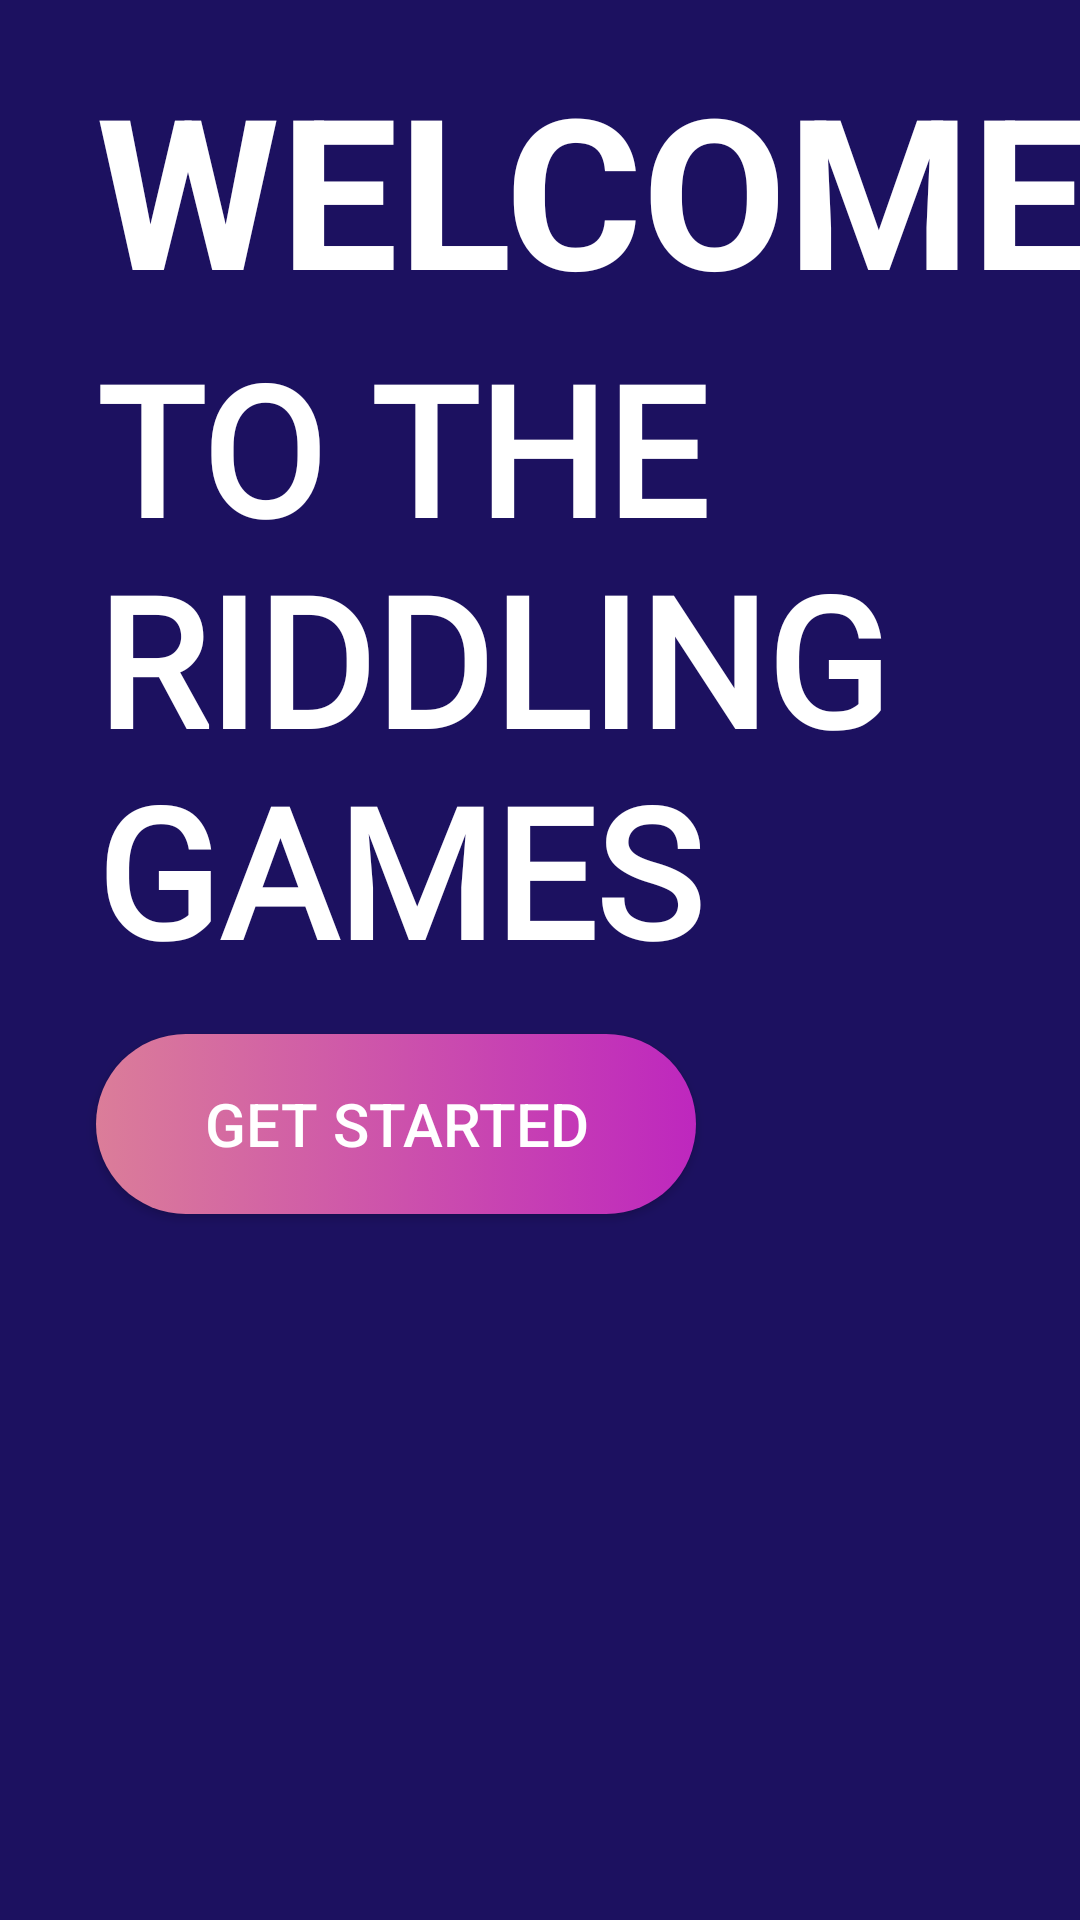

The Android layout XML behind this screen, and the referenced resources:
<!-- AndroidManifest.xml: application theme Theme.Deviner -->
<!-- res/layout/activity_main.xml -->
<?xml version="1.0" encoding="utf-8"?>
<androidx.constraintlayout.widget.ConstraintLayout xmlns:android="http://schemas.android.com/apk/res/android"
    xmlns:app="http://schemas.android.com/apk/res-auto"
    xmlns:tools="http://schemas.android.com/tools"
    android:layout_width="match_parent"
    android:layout_height="match_parent"
    android:background="#1C1160"
    tools:context=".MainActivity">

    <ImageView
        android:id="@+id/imageView"
        android:layout_width="wrap_content"
        android:layout_height="wrap_content"
        android:scaleType="centerCrop"
        app:layout_constraintEnd_toEndOf="parent"
        app:layout_constraintHorizontal_bias="0.0"
        app:layout_constraintStart_toStartOf="parent"
        app:layout_constraintTop_toTopOf="parent"
        app:srcCompat="@drawable/top_background"
        android:contentDescription="@string/h"
        tools:ignore="ContentDescription" />

    <TextView
        android:id="@+id/textView"
        android:layout_width="wrap_content"
        android:layout_height="wrap_content"
        android:text="WELCOME"
        android:layout_marginStart="32dp"
        android:layout_marginTop="16dp"
        android:textColor="#ffffff"
        android:textStyle="bold"
        android:textSize="70sp"
        app:layout_constraintStart_toStartOf="parent"
        app:layout_constraintTop_toBottomOf="@+id/imageView"
        tools:ignore="HardcodedText" />

    <TextView
        android:id="@+id/textView2"
        android:layout_width="wrap_content"
        android:layout_height="wrap_content"
        android:fontFamily="@font/bubble_letters"
        android:text="@string/to_the_riddling_games"
        android:textColor="#ffffff"
        android:textSize="60sp"
        android:textStyle="bold"
        app:layout_constraintStart_toStartOf="@+id/textView"
        app:layout_constraintTop_toBottomOf="@+id/textView"
        tools:ignore="VisualLintBounds" />

    <androidx.appcompat.widget.AppCompatButton
        android:id="@+id/btn_start"
        android:layout_width="200dp"
        android:layout_height="60dp"
        android:layout_marginTop="15dp"
        android:textColor="#ffffff"
        android:background="@drawable/button_intro_background"
        style="@style/Widget.AppCompat.Button"
        android:text="@string/get_started"
        android:textSize="20sp"
        app:layout_constraintStart_toStartOf="@+id/textView2"
        app:layout_constraintTop_toBottomOf="@+id/textView2" />

</androidx.constraintlayout.widget.ConstraintLayout>
<!-- resources referenced by this layout -->
<resources>
  <!-- drawable button_intro_background (drawable) -->
  <?xml version="1.0" encoding="utf-8"?>
  <selector xmlns:android="http://schemas.android.com/apk/res/android">
  <item>
      <shape android:shape="rectangle">
          <corners android:radius="100dp"></corners>
          <gradient android:startColor="#db7d99" android:endColor="#be27be"></gradient>
      </shape>
  </item>
  </selector>
  <string name="get_started">GET STARTED</string>
  <string name="h">TODO</string>
  <string name="to_the_riddling_games">TO THE RIDDLING GAMES</string>
  <style name="Theme.Deviner" parent="Theme.MaterialComponents.DayNight.NoActionBar">
          
          <item name="colorPrimary">@color/purple_500</item>
          <item name="colorPrimaryVariant">@color/purple_700</item>
          <item name="colorOnPrimary">@color/white</item>
          
          <item name="colorSecondary">@color/teal_200</item>
          <item name="colorSecondaryVariant">@color/teal_700</item>
          <item name="colorOnSecondary">@color/black</item>
          
          <item name="android:statusBarColor">?attr/colorPrimaryVariant</item>
          
      </style>
  <color name="purple_500">#FF6200EE</color>
  <color name="purple_700">#FF3700B3</color>
  <color name="white">#FFFFFFFF</color>
  <color name="teal_200">#FF03DAC5</color>
  <color name="teal_700">#FF018786</color>
  <color name="black">#FF000000</color>
</resources>
